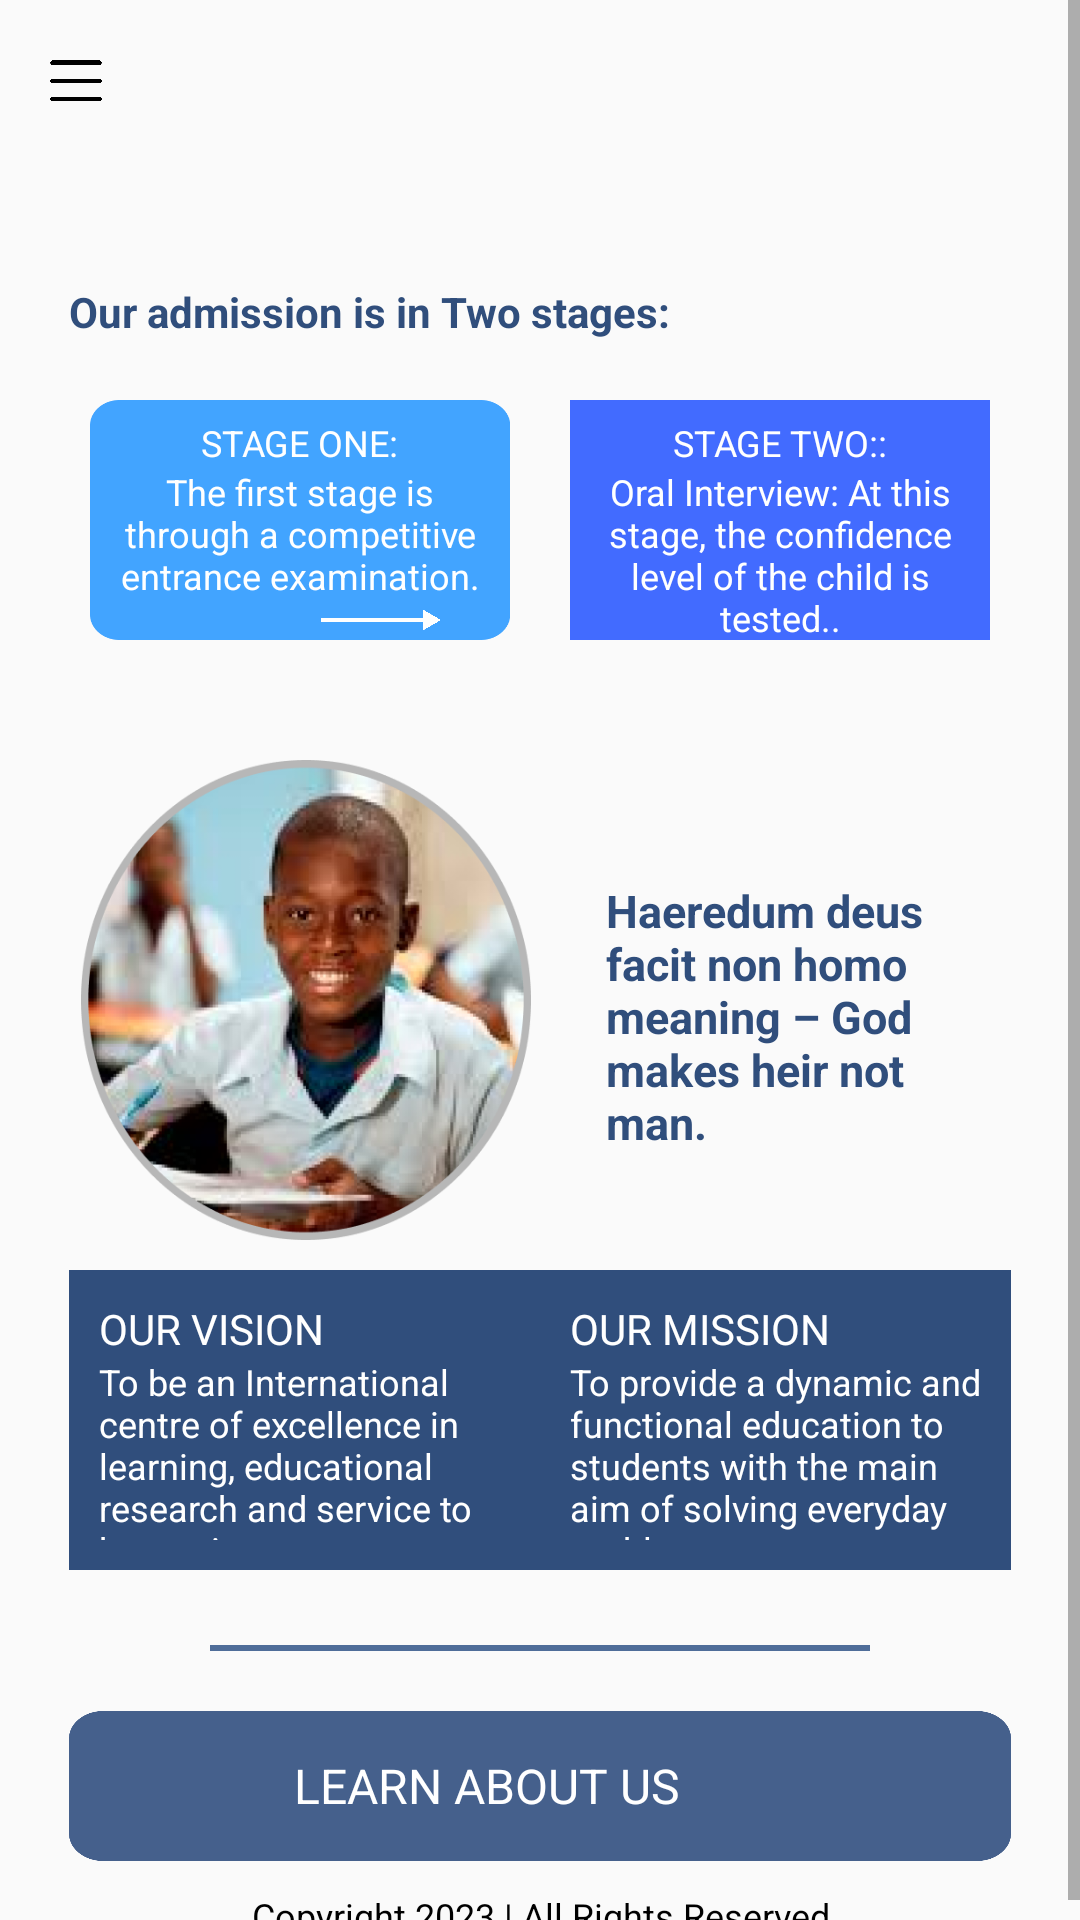

Produce the Android XML layout that renders to this screen, including the resource entries it uses.
<!-- AndroidManifest.xml: application theme Theme.Emafely -->
<!-- res/layout/activity_main3.xml -->
<?xml version="1.0" encoding="utf-8"?>
<LinearLayout xmlns:android="http://schemas.android.com/apk/res/android"
    xmlns:app="http://schemas.android.com/apk/res-auto"
    xmlns:tools="http://schemas.android.com/tools"
    android:layout_width="match_parent"
    android:orientation="vertical"
    android:layout_height="match_parent"
    tools:context=".MainActivity3">

   <ScrollView
       android:layout_width="match_parent"
       android:layout_height="match_parent">

       <LinearLayout
           android:layout_width="match_parent"
           android:layout_height="wrap_content"
           android:orientation="vertical">

           <ImageView
               android:layout_width="18.5dp"
               android:layout_height="14.32dp"
               android:layout_marginTop="20dp"
               android:background="@drawable/image3"
               android:layout_marginLeft="16dp"/>

           <TextView
               android:layout_width="match_parent"
               android:layout_height="wrap_content"
               android:text="Our admission is in Two stages:"
               android:layout_marginTop="60dp"
               android:layout_marginLeft="23sp"
               android:textSize="14sp"
               android:textStyle="bold"
               android:textColor=" #304E7C"/>



           <LinearLayout
               android:layout_width="match_parent"
               android:layout_height="80dp"
               android:layout_marginTop="20dp"
               android:orientation="horizontal">

               <View
                   android:layout_width="30dp"
                   android:layout_height="30dp"/>


               <LinearLayout
                   android:layout_width="match_parent"
                   android:layout_height="wrap_content"
                   android:orientation="vertical"
                   android:layout_weight="1"
                  android:gravity="center"
                   android:background="@drawable/colommi">

                   <TextView
                       android:layout_width="wrap_content"
                       android:layout_height="wrap_content"
                       android:text="STAGE ONE:"
                       android:layout_marginTop="6dp"
                       android:textColor="#FFFFFF"
                       android:textSize="12sp"/>

                   <TextView
                       android:layout_width="wrap_content"
                       android:layout_height="wrap_content"
                       android:text="The first stage is through a competitive entrance examination."
                       android:textColor="#FFFFFF"
                       android:paddingLeft="10dp"
                       android:paddingRight="10dp"
                       android:gravity="center"
                       android:textSize="12sp"/>

                   <ImageView
                       android:layout_width="40dp"
                       android:layout_height="wrap_content"
                       android:layout_gravity="end"
                       android:layout_marginRight="23sp"
                       android:src="@drawable/arrow_right"/>

               </LinearLayout>

               <View
                   android:layout_width="20dp"
                   android:layout_height="20dp"/>

               <LinearLayout
                   android:layout_width="match_parent"
                   android:layout_height="wrap_content"
                   android:orientation="vertical"
                   android:layout_weight="1"
                   android:gravity="center"
                   android:background=" #426BFF">

                   <TextView
                       android:layout_width="wrap_content"
                       android:layout_height="wrap_content"
                       android:text="STAGE TWO::"
                       android:layout_marginTop="6dp"
                       android:textColor="#FFFFFF"
                       android:textSize="12sp"/>

                   <TextView
                       android:layout_width="wrap_content"
                       android:layout_height="wrap_content"
                       android:text="Oral Interview: At this stage, the confidence level of the child is tested.."
                       android:textColor="#FFFFFF"
                       android:gravity="center"
                       android:textSize="12sp"/>

                   <ImageView
                       android:layout_width="40dp"
                       android:layout_height="wrap_content"
                       android:layout_gravity="end"
                       android:layout_marginRight="23sp"
                       android:src="@drawable/arrow_right"/>

               </LinearLayout>
               <View
                   android:layout_width="30dp"
                   android:layout_height="30dp"/>

           </LinearLayout>


           <LinearLayout
               android:layout_width="wrap_content"
               android:layout_height="180dp"
               android:layout_marginTop="30dp"
               android:orientation="horizontal">

               <ImageView
                   android:layout_width="150dp"
                   android:layout_height="160dp"
                   android:layout_marginLeft="27sp"
                   android:layout_marginTop="10dp"
                   android:src="@drawable/smile_image"
                   android:scaleType="fitXY"/>

               <View
                   android:layout_width="25dp"
                   android:layout_marginTop="70dp"
                   android:layout_height="20dp"/>



               <TextView
                   android:layout_width="wrap_content"
                   android:layout_height="wrap_content"
                   android:layout_marginTop="50dp"
                   android:textSize="15sp"
                   android:textColor=" #304E7C"
                   android:layout_marginRight="23sp"
                   android:text="Haeredum deus facit non homo meaning – God makes heir not man."
                   android:textStyle="bold"/>
           </LinearLayout>


           <LinearLayout
               android:layout_width="match_parent"
               android:layout_height="match_parent"
               android:orientation="horizontal">

           <LinearLayout
               android:layout_weight="1"
               android:layout_width="match_parent"
               android:layout_height="100dp"
               android:layout_marginLeft="23sp"
               android:orientation="horizontal"
               android:background="@drawable/background">


              <LinearLayout
                  android:layout_width="match_parent"
                  android:layout_height="wrap_content"
                  android:paddingLeft="10dp"
                  android:layout_marginTop="10dp"
                  android:paddingRight="10dp"
                  android:orientation="vertical">
                  
                  <TextView
                      android:layout_width="wrap_content"
                      android:layout_height="wrap_content"
                      android:text="OUR VISION"
                      android:textColor=" #FFFFFF"/>
                  
                  <TextView
                      android:layout_width="wrap_content"
                      android:layout_height="wrap_content"
                      android:textColor="#ffffff"
                      android:textSize="12sp"
                      android:layout_marginBottom="10dp"
                      android:text="To be an International centre of excellence in learning, educational research and service to humanity."/>

              </LinearLayout>
           </LinearLayout>



               <LinearLayout
                   android:layout_weight="1"
                   android:layout_width="match_parent"
                   android:layout_height="100dp"
                   android:orientation="horizontal"
                   android:layout_marginRight="23sp"
                   android:background="@drawable/background">


                   <LinearLayout
                       android:layout_width="match_parent"
                       android:layout_height="wrap_content"
                       android:paddingRight="10dp"
                       android:layout_marginTop="10dp"
                       android:paddingLeft="10dp"
                       android:orientation="vertical">

                       <TextView
                           android:layout_width="wrap_content"
                           android:layout_height="wrap_content"
                           android:text="OUR MISSION"
                           android:textColor=" #FFFFFF"/>

                       <TextView
                           android:layout_width="wrap_content"
                           android:layout_height="wrap_content"
                           android:textColor="#ffffff"
                           android:textSize="12sp"
                           android:layout_marginBottom="10dp"
                           android:text="To provide a dynamic and functional education to students with the main aim of solving everyday problems. "/>

                   </LinearLayout>
               </LinearLayout>
           </LinearLayout>

           <View
               android:layout_width="match_parent"
               android:layout_height="2dp"
               android:layout_marginTop="25dp"
               android:background="#4F6D99"
               android:layout_marginRight="70dp"
               android:layout_marginLeft="70dp"/>

          <LinearLayout
              android:layout_marginRight="23sp"
              android:layout_marginLeft="23sp"
              android:layout_marginTop="20dp"
              android:gravity="center"
              android:orientation="horizontal"
              android:layout_width="match_parent"
              android:layout_height="50dp"
              android:background="@drawable/button_blue">

              <TextView
                  android:layout_width="wrap_content"
                  android:layout_height="wrap_content"
                  android:text="LEARN ABOUT US"
                  android:textSize="16sp"
                  android:textColor="#FFFFFF"/>

              <View
                  android:layout_width="10dp"
                  android:layout_height="10dp"/>
              
              <ImageButton
                  android:id="@+id/view_button"
                  android:layout_width="25dp"
                  android:layout_height="20dp"
                  android:background="@drawable/arrowright1"/>




          </LinearLayout>



           <TextView
               android:layout_marginTop="10dp"
               android:layout_width="match_parent"
               android:layout_height="wrap_content"
               android:textSize="12sp"
               android:gravity="center"
               android:textColor="#000000"
               android:text="Copyright 2023 | All Rights Reserved"/>

       </LinearLayout>
   </ScrollView>
</LinearLayout>
<!-- resources referenced by this layout -->
<resources>
  <!-- drawable arrow_right: png bitmap (drawable-v24, 12996 bytes) -->
  <!-- drawable background: png bitmap (drawable-v24, 5835 bytes) -->
  <!-- drawable button_blue: png bitmap (drawable-v24, 9496 bytes) -->
  <!-- drawable colommi: png bitmap (drawable-v24, 4375 bytes) -->
  <!-- drawable image3: png bitmap (drawable-v24, 3759 bytes) -->
  <!-- drawable smile_image: png bitmap (drawable-v24, 141463 bytes) -->
  <style name="Theme.Emafely" parent="Theme.AppCompat.Light.NoActionBar">
          
          <item name="colorPrimary">@color/purple_500</item>
          <item name="colorPrimaryVariant">@color/purple_700</item>
          <item name="colorOnPrimary">@color/white</item>
          
          <item name="colorSecondary">@color/teal_200</item>
          <item name="colorSecondaryVariant">@color/teal_700</item>
          <item name="colorOnSecondary">@color/black</item>
          
          <item name="android:statusBarColor">#00000000</item>
          
      </style>
  <!-- not gathered from this repository: default colours our renderer supplied (Android Studio template values) -->
  <color name="purple_500">#FF6200EE</color>
  <color name="purple_700">#FF3700B3</color>
  <color name="teal_200">#FF03DAC5</color>
  <color name="teal_700">#FF018786</color>
  <color name="black">#FF000000</color>
  <color name="white">#FFFFFFFF</color>
</resources>
